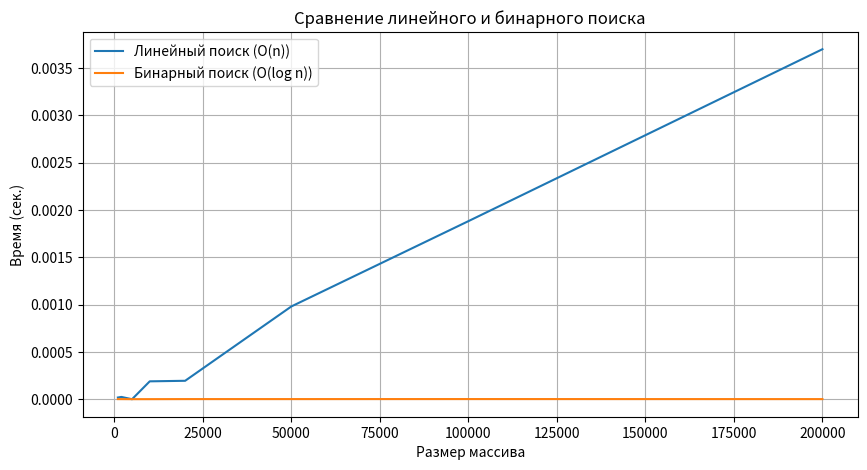
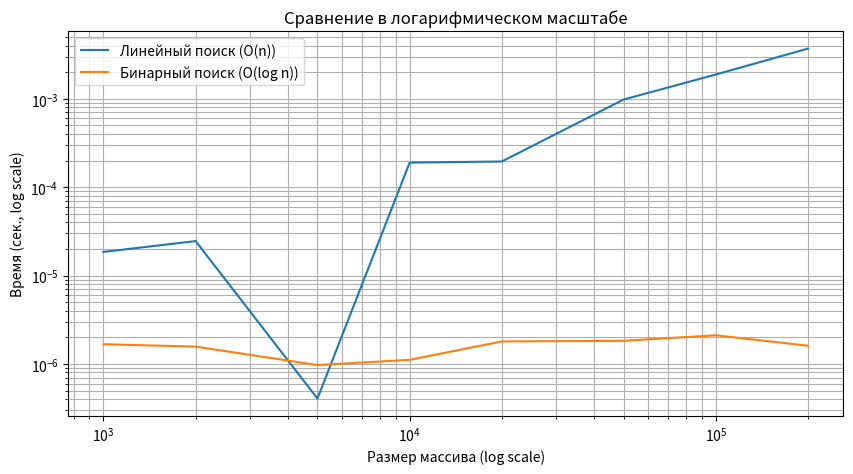

These charts were generated, in order, by the following Python code:
import time # O(1)
import random  # O(1)
import matplotlib.pyplot as plt # O(1)


def linear_search(arr, target):
    """
    Линейный поиск элемента в массиве.
    Сложность: O(N).
    """
    for i in range(len(arr)):  # O(N)
        if arr[i] == target:   # O(1)
            return i           # O(1)
    return -1                  # O(1)
    # Общая сложность: O(N)

def binary_search(arr, target):
    left, right = 0, len(arr) - 1  # O(1)
    while left <= right:           # O(log n)
        mid = (left + right) // 2  # O(1)
        if arr[mid] == target:     # O(1)
            return mid
        elif arr[mid] < target:    # O(1)
            left = mid + 1
        else:
            right = mid - 1
    return -1
    # Общая сложность: O(log n)

def measure_time(func, arr, target, repeat=5):
    """
    Замеряет среднее время выполнения функции поиска.
    """
    start = time.perf_counter()  # O(1)
    for _ in range(repeat):  # O(repeat)
        func(arr, target)  # O(n) или O(log n)
    end = time.perf_counter()  # O(1)
    return (end - start) / repeat  # O(1)


def run_experiments():
    sizes = [1000, 2000, 5000, 10000, 20000, 50000, 100000, 200000]  # O(1)
    linear_times = []  # O(1)
    binary_times = []  # O(1)

    for size in sizes:  # O(len(sizes))
        arr = list(range(size))  # O(n)
        target = random.choice([0, size // 2, size - 1, size + 1])  # O(1)

        t_linear = measure_time(linear_search, arr, target)  # O(n)
        t_binary = measure_time(binary_search, arr, target)  # O(log n)

        linear_times.append(t_linear)  # O(1)
        binary_times.append(t_binary)  # O(1)

        print(f"Размер: {size}, Linear: {t_linear:.6f}, Binary: {t_binary:.6f}")

    # Построение графика в линейном масштабе
    plt.figure(figsize=(10, 5))
    plt.plot(sizes, linear_times, label="Линейный поиск (O(n))")
    plt.plot(sizes, binary_times, label="Бинарный поиск (O(log n))")
    plt.xlabel("Размер массива")
    plt.ylabel("Время (сек.)")
    plt.title("Сравнение линейного и бинарного поиска")
    plt.legend()
    plt.grid(True)
    plt.show()

    # Построение графика в логарифмическом масштабе
    plt.figure(figsize=(10, 5))
    plt.plot(sizes, linear_times, label="Линейный поиск (O(n))")
    plt.plot(sizes, binary_times, label="Бинарный поиск (O(log n))")
    plt.xlabel("Размер массива (log scale)")
    plt.ylabel("Время (сек., log scale)")
    plt.xscale("log")
    plt.yscale("log")
    plt.title("Сравнение в логарифмическом масштабе")
    plt.legend()
    plt.grid(True, which="both")
    plt.show()


# Характеристики ПК (замени на свои реальные)
pc_info = """
Характеристики ПК для тестирования:
- Процессор: Intel Core i5-1135G7 @ 2.40GHz
- Оперативная память: 8 GB DDR4
- ОС: Windows 11
- Python: 3.11.6
"""


print(pc_info)
run_experiments()

